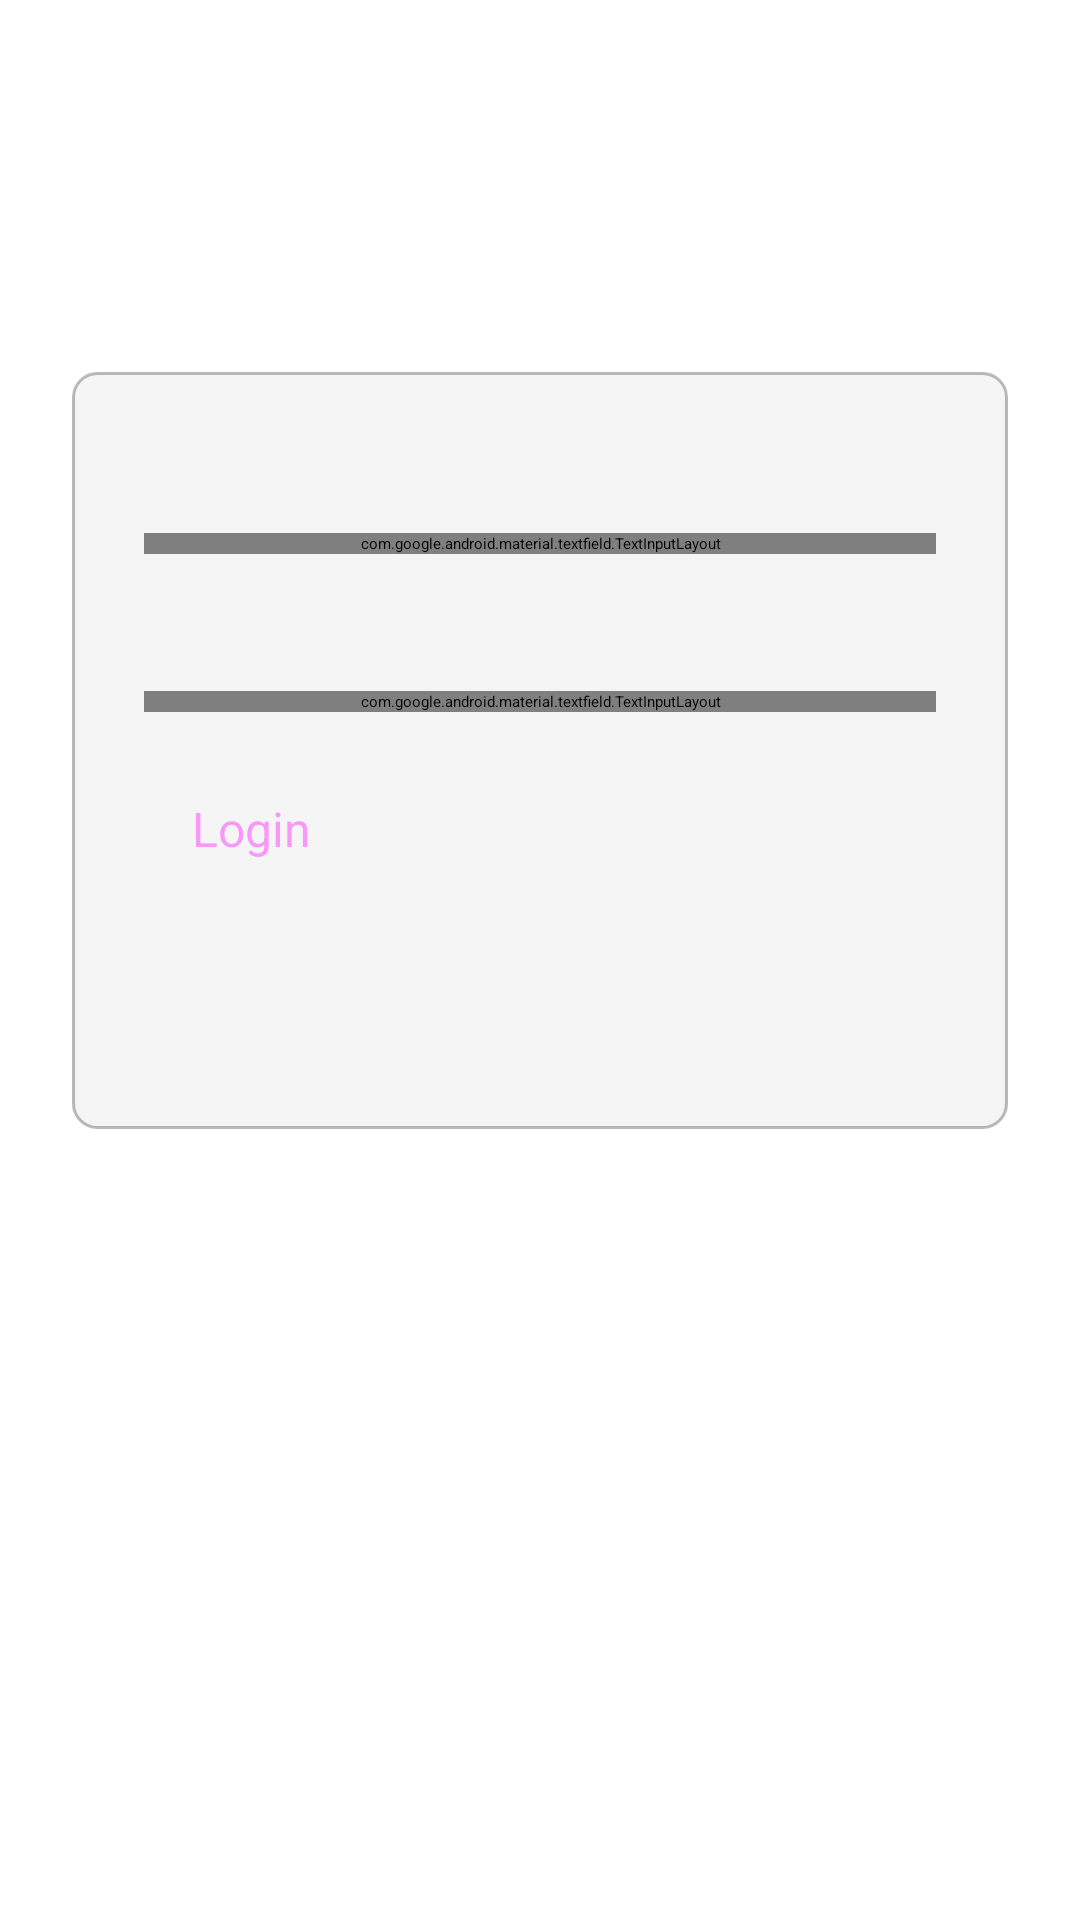

Android layout source for this screen:
<!-- AndroidManifest.xml: application theme theme -->
<!-- res/layout/login_activity.xml -->
<?xml version="1.0" encoding="utf-8"?>
<androidx.constraintlayout.widget.ConstraintLayout
    xmlns:android="http://schemas.android.com/apk/res/android"
    xmlns:app="http://schemas.android.com/apk/res-auto"
    android:layout_width="match_parent"
    android:layout_height="match_parent"
    android:background="@color/background_color">

    <androidx.constraintlayout.widget.ConstraintLayout
        android:id="@+id/titles"
        android:layout_width="0dp"
        android:layout_height="100dp"
        app:layout_constraintStart_toStartOf="parent"
        app:layout_constraintEnd_toEndOf="parent"
        app:layout_constraintTop_toTopOf="parent">

        <TextView
            android:id="@+id/titleText"
            android:layout_width="wrap_content"
            android:layout_height="wrap_content"
            android:fontFamily="sans-serif-medium"
            android:text="Cumculator"
            android:textColor="?android:attr/textColorPrimary"
            android:textSize="32sp"
            android:textStyle="bold"
            app:layout_constraintTop_toTopOf="parent"
            app:layout_constraintBottom_toTopOf="@+id/subtitleText"
            app:layout_constraintStart_toStartOf="parent"
            app:layout_constraintEnd_toEndOf="parent"
            app:layout_constraintVertical_chainStyle="packed"/>

        <TextView
            android:id="@+id/subtitleText"
            android:layout_width="wrap_content"
            android:layout_height="wrap_content"
            android:text="Sign in to continue"
            android:textColor="?android:attr/textColorSecondary"
            android:textSize="16sp"
            app:layout_constraintTop_toBottomOf="@id/titleText"
            app:layout_constraintBottom_toBottomOf="parent"
            app:layout_constraintStart_toStartOf="parent"
            app:layout_constraintEnd_toEndOf="parent"/>
    </androidx.constraintlayout.widget.ConstraintLayout>

    <LinearLayout
        android:id="@+id/loginContainer"
        android:layout_width="0dp"
        android:layout_height="wrap_content"
        android:layout_marginHorizontal="24dp"
        android:layout_marginTop="24dp"
        android:background="@drawable/input_background"
        android:orientation="vertical"
        android:padding="24dp"
        app:layout_constraintStart_toStartOf="parent"
        app:layout_constraintEnd_toEndOf="parent"
        app:layout_constraintTop_toBottomOf="@id/titles">

        <TextView
            android:layout_width="wrap_content"
            android:layout_height="wrap_content"
            android:layout_marginBottom="8dp"
            android:text="Email or Username"
            android:textColor="?android:attr/textColorPrimary"
            android:textSize="16sp"/>

        <com.google.android.material.textfield.TextInputLayout
            android:layout_width="match_parent"
            android:layout_height="wrap_content"
            android:layout_marginBottom="16dp"
            style="@style/Widget.MaterialComponents.TextInputLayout.OutlinedBox"
            app:boxStrokeColor="@color/outline"
            app:hintTextColor="?android:attr/textColorSecondary">

            <com.google.android.material.textfield.TextInputEditText

                android:id="@+id/inputUsername"
                android:layout_width="match_parent"
                android:layout_height="wrap_content"
                android:inputType="textEmailAddress"
                android:textColor="?android:attr/textColorPrimary"/>
        </com.google.android.material.textfield.TextInputLayout>

        <TextView
            android:layout_width="wrap_content"
            android:layout_height="wrap_content"
            android:layout_marginBottom="8dp"
            android:text="Password"
            android:textColor="?android:attr/textColorPrimary"
            android:textSize="16sp"/>

        <com.google.android.material.textfield.TextInputLayout
            android:layout_width="match_parent"
            android:layout_height="wrap_content"
            android:layout_marginBottom="24dp"
            style="@style/Widget.MaterialComponents.TextInputLayout.OutlinedBox"
            app:boxStrokeColor="@color/outline"
            app:hintTextColor="?android:attr/textColorSecondary"
            app:endIconMode="password_toggle">

            <com.google.android.material.textfield.TextInputEditText
                android:id="@+id/inputpassword"
                android:layout_width="match_parent"
                android:layout_height="wrap_content"
                android:inputType="textPassword"
                android:textColor="?android:attr/textColorPrimary"/>
        </com.google.android.material.textfield.TextInputLayout>

        <Button
            android:id="@+id/loginButton"
            style="@style/Widget.MaterialComponents.Button"
            android:layout_width="match_parent"
            android:layout_height="56dp"
            android:text="Login"
            android:textAllCaps="false"
            android:textSize="16sp"
            app:cornerRadius="8dp"
            android:enabled="false"
            android:backgroundTint="?attr/colorPrimary"/>

        <androidx.constraintlayout.widget.ConstraintLayout
            android:layout_width="match_parent"
            android:layout_height="wrap_content"
            android:layout_marginTop="16dp">

            <TextView
                android:id="@+id/loginAsGuestText"
                android:layout_width="wrap_content"
                android:layout_height="wrap_content"
                android:clickable="true"
                android:text="Login as guest"
                android:textColor="?attr/colorPrimary"
                android:textSize="14sp"
                app:layout_constraintStart_toStartOf="parent"
                app:layout_constraintTop_toTopOf="parent"
                app:layout_constraintBottom_toBottomOf="parent"/>

            <TextView
                android:id="@+id/createAccountText"
                android:layout_width="wrap_content"
                android:layout_height="wrap_content"
                android:text="Create new account"
                android:textColor="?attr/colorPrimary"
                android:textSize="14sp"
                app:layout_constraintEnd_toEndOf="parent"
                app:layout_constraintTop_toTopOf="parent"
                app:layout_constraintBottom_toBottomOf="parent"/>

        </androidx.constraintlayout.widget.ConstraintLayout>

    </LinearLayout>

    <ImageButton
        android:id="@+id/settingsButton"
        android:layout_width="60dp"
        android:layout_height="60dp"
        android:layout_margin="30dp"
        android:background="?attr/selectableItemBackground"
        android:contentDescription="@string/open_settings"
        android:scaleType="centerCrop"
        android:src="@drawable/app_settings"
        app:layout_constraintBottom_toBottomOf="parent"
        app:layout_constraintEnd_toEndOf="parent"/>

</androidx.constraintlayout.widget.ConstraintLayout>
<!-- resources referenced by this layout -->
<resources>
  <color name="background_color">#FFFFFFFF</color>
  <color name="outline">#44000000</color>
  <!-- drawable app_settings (drawable) -->
  <vector xmlns:android="http://schemas.android.com/apk/res/android"
      android:width="24dp"
      android:height="24dp"
      android:viewportWidth="24"
      android:viewportHeight="24">
      <path
          android:fillColor="?attr/colorControlNormal"
          android:pathData="M19.43,12.98c0.04,-0.32 0.07,-0.65 0.07,-0.98s-0.03,-0.66 -0.07,-0.98l2.11,-1.65c0.19,-0.15 0.24,-0.42 0.12,-0.64l-2,-3.46c-0.12,-0.22 -0.39,-0.3 -0.61,-0.22l-2.49,1c-0.52,-0.4 -1.08,-0.73 -1.69,-0.98l-0.38,-2.65C14.46,2.18 14.25,2 14,2h-4c-0.25,0 -0.46,0.18 -0.49,0.42l-0.38,2.65c-0.61,0.25 -1.17,0.59 -1.69,0.98l-2.49,-1c-0.23,-0.09 -0.49,0 -0.61,0.22l-2,3.46c-0.13,0.22 -0.07,0.49 0.12,0.64l2.11,1.65c-0.04,0.32 -0.07,0.65 -0.07,0.98s0.03,0.66 0.07,0.98l-2.11,1.65c-0.19,0.15 -0.24,0.42 -0.12,0.64l2,3.46c0.12,0.22 0.39,0.3 0.61,0.22l2.49,-1c0.52,0.4 1.08,0.73 1.69,0.98l0.38,2.65c0.03,0.24 0.24,0.42 0.49,0.42h4c0.25,0 0.46,-0.18 0.49,-0.42l0.38,-2.65c0.61,-0.25 1.17,-0.59 1.69,-0.98l2.49,1c0.23,0.09 0.49,0 0.61,-0.22l2,-3.46c0.12,-0.22 0.07,-0.49 -0.12,-0.64l-2.11,-1.65zM12,15.5c-1.93,0 -3.5,-1.57 -3.5,-3.5s1.57,-3.5 3.5,-3.5 3.5,1.57 3.5,3.5 -1.57,3.5 -3.5,3.5z"/>
  </vector>
  <!-- drawable input_background (drawable) -->
  <?xml version="1.0" encoding="utf-8"?>
  <shape xmlns:android="http://schemas.android.com/apk/res/android">
      <solid android:color="@color/second_background_color"/>
      <corners android:radius="8dp"/>
      <stroke
          android:width="1dp"
          android:color="@color/outline"/>
  </shape>
  <string name="open_settings">Open Settings</string>
  <style name="theme" parent="Theme.Material3.DayNight.NoActionBar">
          
          <item name="colorPrimary">@color/chosen_option_color</item>
          <item name="colorOnPrimary">@color/button_text_color</item>
  
          
          <item name="android:colorBackground">@color/background_color</item>
          <item name="colorSurface">@color/second_background_color</item>
          <item name="colorOnSurface">@color/main_text_color</item>
  
          
          <item name="colorSecondary">@color/chosen_option_color</item>
          <item name="colorOnSecondary">@color/button_text_color</item>
          <item name="android:textColorPrimary">@color/main_text_color</item>
          <item name="android:textColorSecondary">@color/second_text_color</item>
      </style>
  <color name="second_background_color">#FFF5F5F5</color>
  <color name="chosen_option_color">#FF1976D2</color>
  <color name="button_text_color">#FF000000</color>
  <color name="main_text_color">#FF000000</color>
  <color name="second_text_color">#FF666666</color>
</resources>
